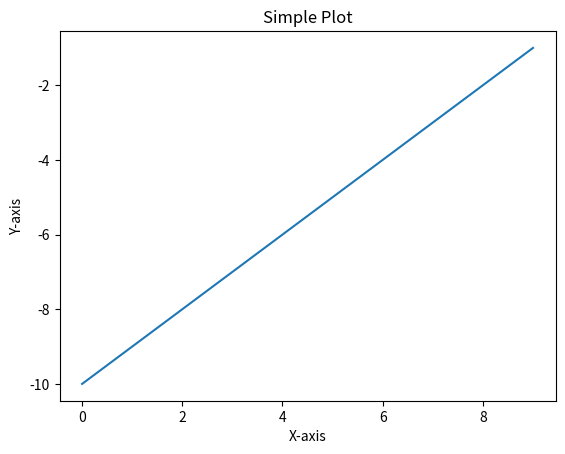

Python code for this plot:
import matplotlib.pyplot as plt

x = list(range(0, 10))
y = list(range(-10, 0))

plt.plot(x, y)
plt.xlabel('X-axis')
plt.ylabel('Y-axis')
plt.title('Simple Plot')
plt.show()